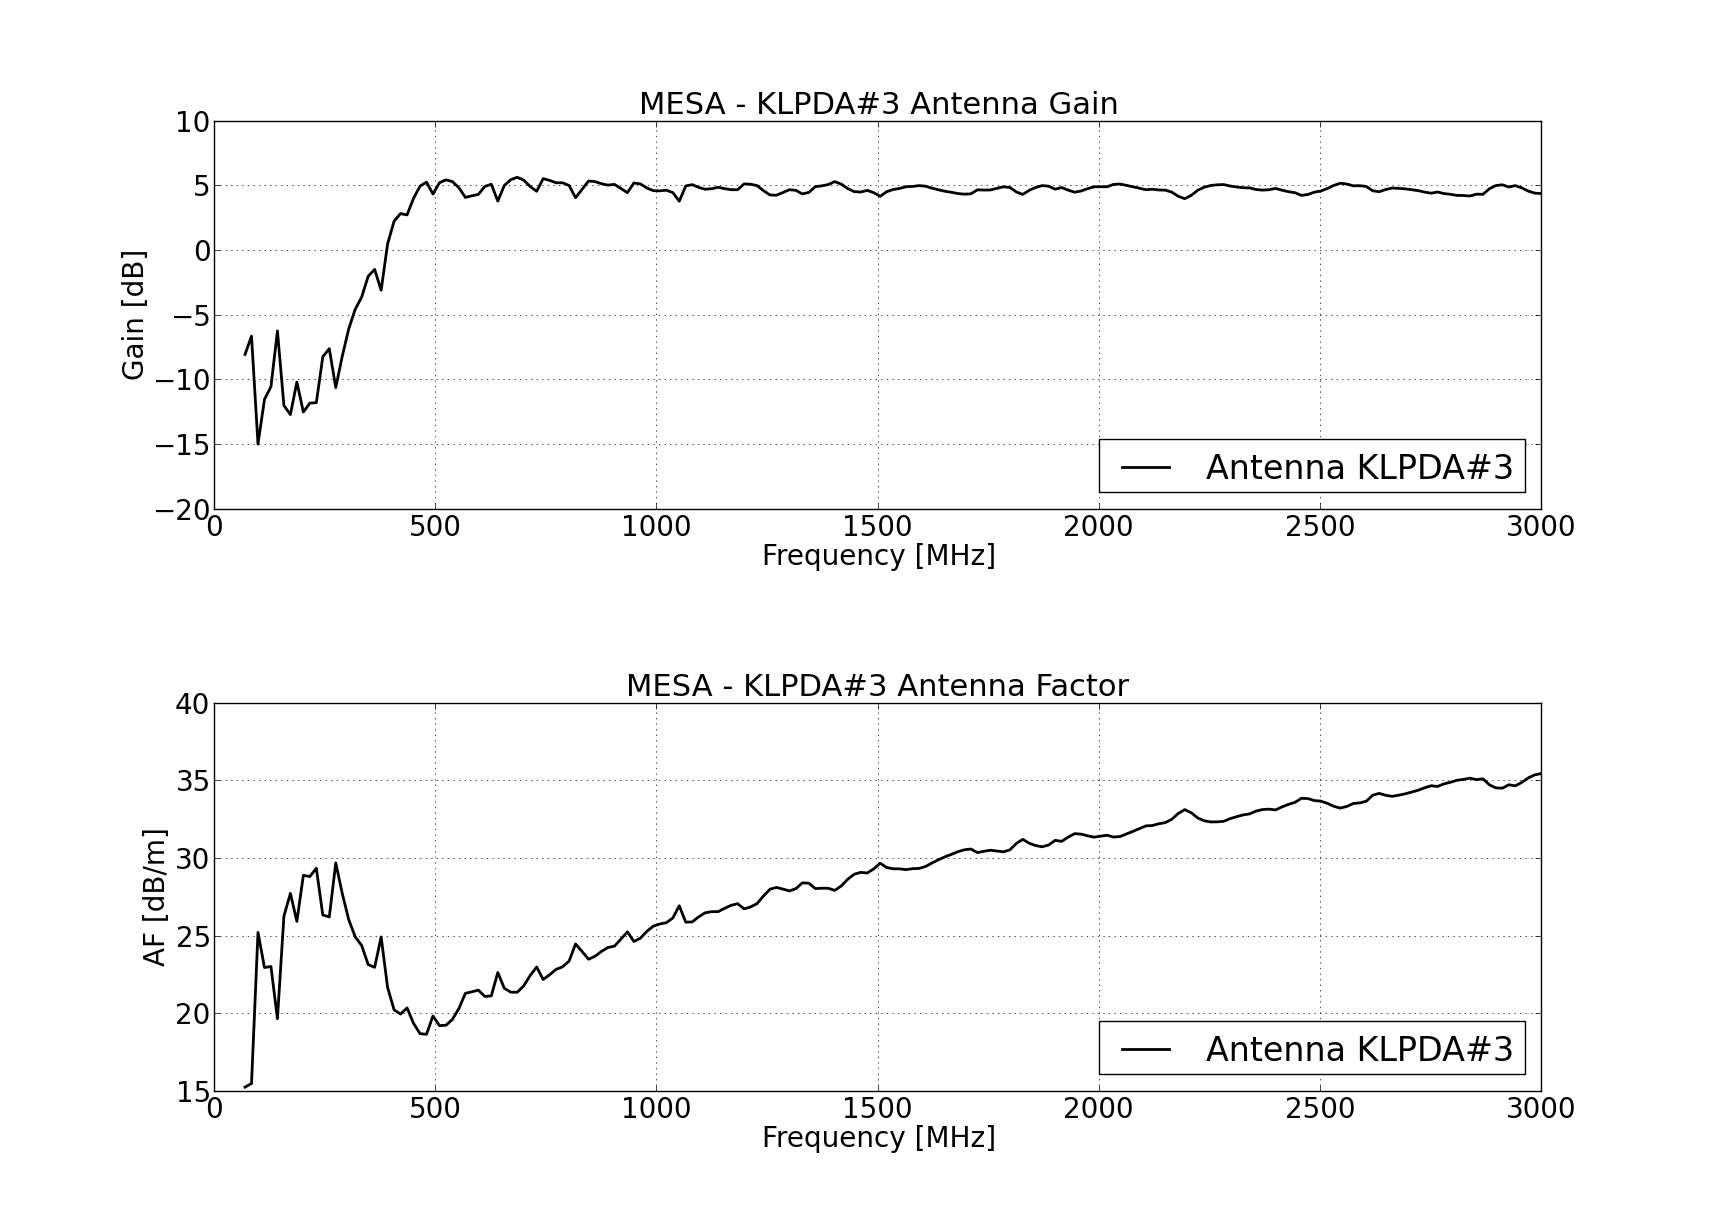

The file beside this chart, header and first rows:
19-Nov-13, , , , 
Frequency [Hz], V_Gain [dB], H_Gain [dB], V_AF [dB/m], H_AF [dB/m]
70000000, -8.07, 0, 15.23, 0
84650000, -6.653, 0, 15.47, 0
99300000, -15, 0, 25.2, 0
113950000, -11.54, 0, 22.94, 0
128600000, -10.56, 0, 23, 0
143250000, -6.254, 0, 19.64, 0
157900000, -12.02, 0, 26.25, 0
172550000, -12.72, 0, 27.72, 0
187200000, -10.21, 0, 25.91, 0
201850000, -12.52, 0, 28.88, 0
216500000, -11.83, 0, 28.8, 0
231150000, -11.8, 0, 29.34, 0
245800000, -8.251, 0, 26.32, 0
260450000, -7.622, 0, 26.2, 0
275100000, -10.63, 0, 29.68, 0
289750000, -8.209, 0, 27.71, 0
304400000, -6.096, 0, 26.03, 0
319050000, -4.576, 0, 24.91, 0
333700000, -3.631, 0, 24.36, 0
348350000, -2.025, 0, 23.13, 0
363000000, -1.494, 0, 22.95, 0
377650000, -3.107, 0, 24.91, 0
392300000, 0.4836, 0, 21.65, 0
406950000, 2.239, 0, 20.21, 0
421600000, 2.821, 0, 19.94, 0
436250000, 2.72, 0, 20.34, 0
450900000, 4.002, 0, 19.34, 0
465550000, 4.942, 0, 18.68, 0
480200000, 5.255, 0, 18.63, 0
494850000, 4.335, 0, 19.82, 0
509500000, 5.208, 0, 19.2, 0
524150000, 5.432, 0, 19.22, 0
538800000, 5.294, 0, 19.6, 0
553450000, 4.821, 0, 20.3, 0
568100000, 4.072, 0, 21.28, 0
582750000, 4.196, 0, 21.37, 0
597400000, 4.304, 0, 21.48, 0
612050000, 4.92, 0, 21.08, 0
626700000, 5.089, 0, 21.11, 0
641350000, 3.785, 0, 22.62, 0
656000000, 4.993, 0, 21.61, 0
670650000, 5.439, 0, 21.35, 0
685300000, 5.633, 0, 21.35, 0
699950000, 5.404, 0, 21.76, 0
714600000, 4.915, 0, 22.43, 0
729250000, 4.546, 0, 22.97, 0
743900000, 5.523, 0, 22.17, 0
758550000, 5.388, 0, 22.47, 0
773200000, 5.204, 0, 22.82, 0
787850000, 5.204, 0, 22.99, 0
802500000, 4.996, 0, 23.35, 0
817150000, 4.049, 0, 24.46, 0
831800000, 4.688, 0, 23.97, 0
846450000, 5.34, 0, 23.47, 0
861100000, 5.296, 0, 23.67, 0
875750000, 5.13, 0, 23.98, 0
890400000, 5.023, 0, 24.23, 0
905050000, 5.078, 0, 24.32, 0
919700000, 4.764, 0, 24.77, 0
... 142 more rows
